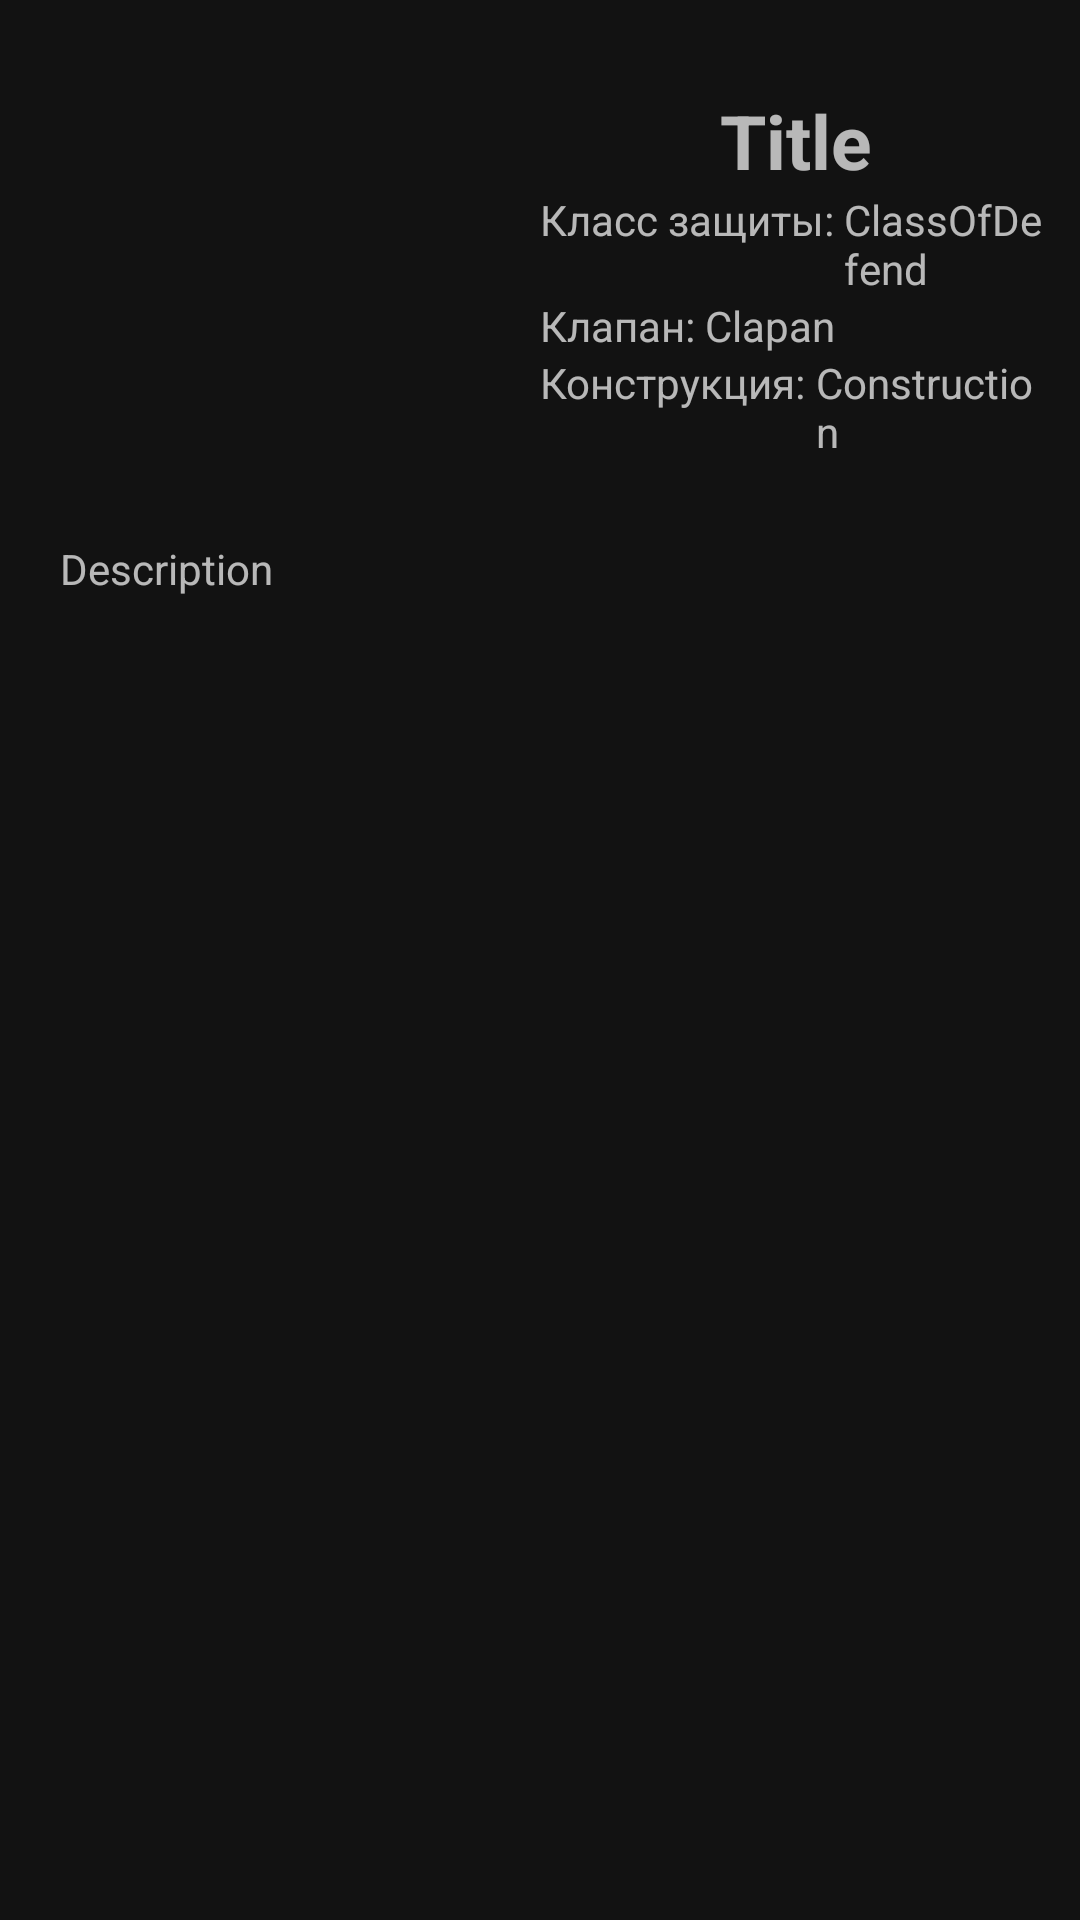

Reconstruct the res/layout file that produces this screen, plus the resources it refers to.
<!-- AndroidManifest.xml: application theme AppTheme -->
<!-- res/layout/activity_card.xml -->
<?xml version="1.0" encoding="utf-8"?>
<RelativeLayout xmlns:android="http://schemas.android.com/apk/res/android"
    xmlns:app="http://schemas.android.com/apk/res-auto"
    xmlns:tools="http://schemas.android.com/tools"
    android:layout_width="match_parent"
    android:layout_height="match_parent"
    android:padding="10dp"
    tools:context=".CardAcivity">

    <RelativeLayout
        android:layout_width="match_parent"
        android:layout_height="wrap_content"
        android:id="@+id/relativeFirstLine"
        >

        <ImageView
            android:id="@+id/imageView"
            android:layout_marginLeft="10dp"
            android:layout_marginTop="10dp"
            android:layout_width="150dp"
            android:layout_height="150dp"
            tools:srcCompat="@tools:sample/avatars" />

        <TextView
            android:id="@+id/TitleTextView2"
            android:layout_width="wrap_content"
            android:layout_height="wrap_content"
            android:text="Title"
            android:textStyle="bold"
            android:textSize="25sp"
            android:layout_toEndOf="@id/imageView"
            android:layout_marginTop="20dp"
            android:layout_marginStart="70dp"
            />

        <TextView
            android:id="@+id/classOfDefendtextViewText"
            android:layout_width="wrap_content"
            android:layout_height="wrap_content"
            android:text="Класс защиты: "
            android:layout_toEndOf="@id/imageView"
            android:layout_below="@id/TitleTextView2"
            android:layout_marginLeft="10dp"
            />

        <TextView
            android:id="@+id/classOfDefendtextView"
            android:layout_width="wrap_content"
            android:layout_height="wrap_content"
            android:text="ClassOfDefend"
            android:layout_toEndOf="@id/classOfDefendtextViewText"
            android:layout_below="@id/TitleTextView2"

            />

        <TextView
            android:id="@+id/ClapanTextViewText"
            android:layout_width="wrap_content"
            android:layout_height="wrap_content"
            android:text="Клапан: "
            android:layout_toEndOf="@id/imageView"
            android:layout_below="@id/classOfDefendtextView"
            android:layout_marginLeft="10dp"
            />

        <TextView
            android:id="@+id/ClapanTextView"
            android:layout_width="wrap_content"
            android:layout_height="wrap_content"
            android:text="Clapan"
            android:layout_toEndOf="@id/ClapanTextViewText"
            android:layout_below="@id/classOfDefendtextView"
            />

        <TextView
            android:id="@+id/ConstructionTextViewText"
            android:layout_width="wrap_content"
            android:layout_height="wrap_content"
            android:text="Конструкция: "
            android:layout_toEndOf="@id/imageView"
            android:layout_below="@id/ClapanTextView"
            android:layout_marginLeft="10dp"
            />

        <TextView
            android:id="@+id/ConstructionTextView"
            android:layout_width="wrap_content"
            android:layout_height="wrap_content"
            android:text="Construction"
            android:layout_toEndOf="@id/ConstructionTextViewText"
            android:layout_below="@id/ClapanTextView"
            />


    </RelativeLayout>

    <RelativeLayout
        android:layout_width="match_parent"
        android:layout_height="match_parent"
        android:id="@+id/relariveSecondLine"
        android:padding="10dp"
        android:layout_below="@id/relativeFirstLine">
        <TextView
            android:id="@+id/descriptionTextView"
            android:layout_width="wrap_content"
            android:layout_height="wrap_content"
            android:text="Description"
            />
    </RelativeLayout>


</RelativeLayout>
<!-- resources referenced by this layout -->
<resources>
  <style name="AppTheme" parent="Theme.MaterialComponents.NoActionBar">
          
          <item name="colorPrimary">#026D9E</item>
          <item name="colorPrimaryDark">#00A8DF</item>
          <item name="colorAccent">@color/colorAccent</item>
      </style>
  <color name="colorAccent">#03DAC5</color>
</resources>
